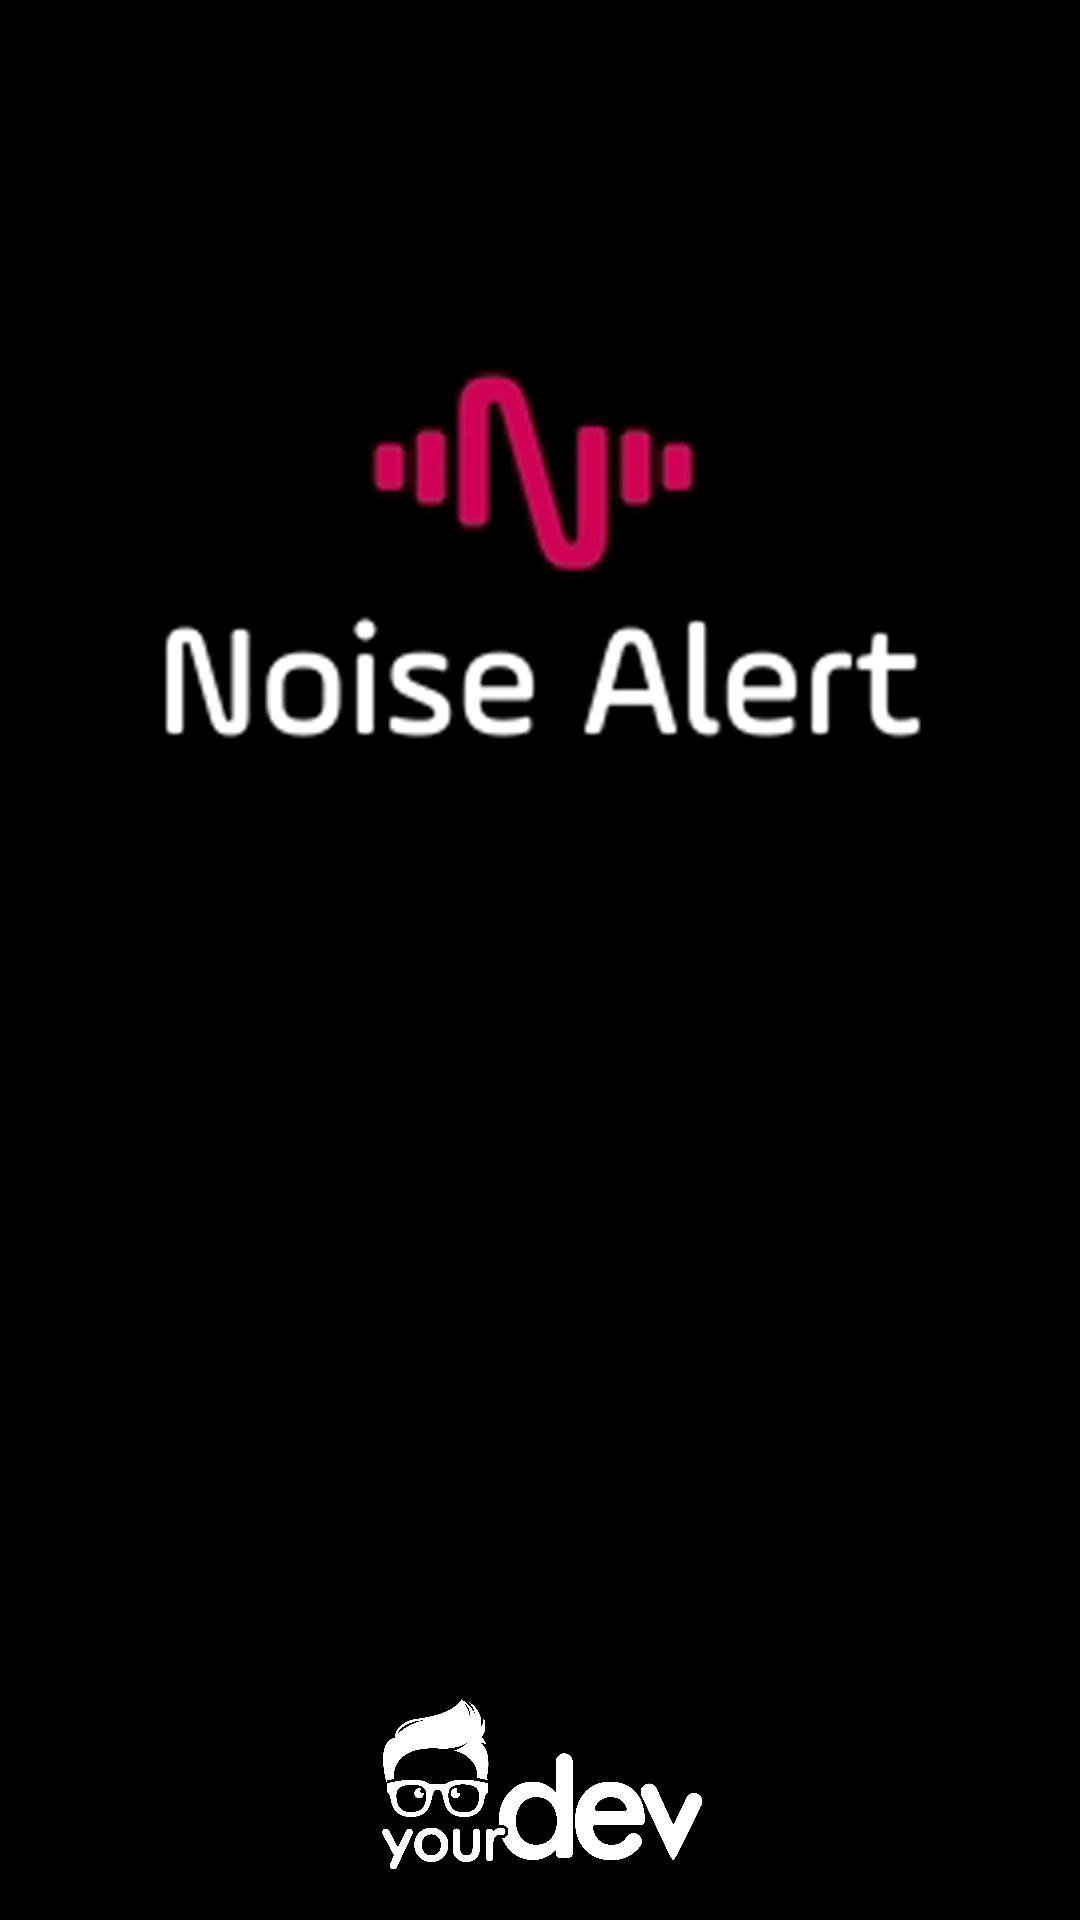

Reconstruct the res/layout file that produces this screen, plus the resources it refers to.
<!-- AndroidManifest.xml: application theme AppTheme -->
<!-- res/layout/activity__inicial_carregamento.xml -->
<?xml version="1.0" encoding="utf-8"?>
<android.support.constraint.ConstraintLayout xmlns:android="http://schemas.android.com/apk/res/android"
    xmlns:app="http://schemas.android.com/apk/res-auto"
    xmlns:tools="http://schemas.android.com/tools"
    android:layout_width="match_parent"
    android:layout_height="match_parent"
    android:background="@color/activity_inicial_carregamento_fundo"
    tools:context=".Activity.Activity_Inicial_Carregamento">


    <ImageView
        android:id="@+id/imageView7"
        android:layout_width="0dp"
        android:layout_height="wrap_content"
        android:layout_marginBottom="8dp"
        android:layout_marginEnd="50dp"
        android:layout_marginStart="50dp"
        android:adjustViewBounds="true"
        app:srcCompat="@drawable/activity_incial_carregamento_fundo"
        app:layout_constraintBottom_toBottomOf="parent"
        app:layout_constraintEnd_toEndOf="parent"
        app:layout_constraintStart_toStartOf="parent"
        app:layout_constraintTop_toTopOf="parent"
        app:layout_constraintVertical_bias="0.24000001" />

    <ImageView
        android:id="@+id/imageView2"
        android:layout_width="0dp"
        android:layout_height="70dp"
        android:layout_marginBottom="8dp"
        android:layout_marginEnd="8dp"
        android:layout_marginStart="8dp"
        app:layout_constraintBottom_toBottomOf="parent"
        app:layout_constraintEnd_toEndOf="parent"
        app:layout_constraintHorizontal_bias="0.0"
        app:layout_constraintStart_toStartOf="parent"
        app:srcCompat="@mipmap/logo_yd_branca" />

</android.support.constraint.ConstraintLayout>
<!-- resources referenced by this layout -->
<resources>
  <color name="activity_inicial_carregamento_fundo">#000000</color>
  <!-- drawable activity_incial_carregamento_fundo: png bitmap (drawable, 42995 bytes) -->
  <!-- mipmap logo_yd_branca: png bitmap (mipmap-xxxhdpi, 158744 bytes) -->
  <style name="AppTheme" parent="Theme.AppCompat.NoActionBar">
          
          <item name="colorPrimary">@color/colorPrimary</item>
          <item name="colorPrimaryDark">@color/colorPrimaryDark</item>
          <item name="colorAccent">@color/colorAccent</item>
          <item name="android:navigationBarColor">#000</item>
  
      </style>
  <color name="colorPrimary">#38081b</color>
  <color name="colorPrimaryDark">#38081b</color>
  <color name="colorAccent">#FF4081</color>
</resources>
